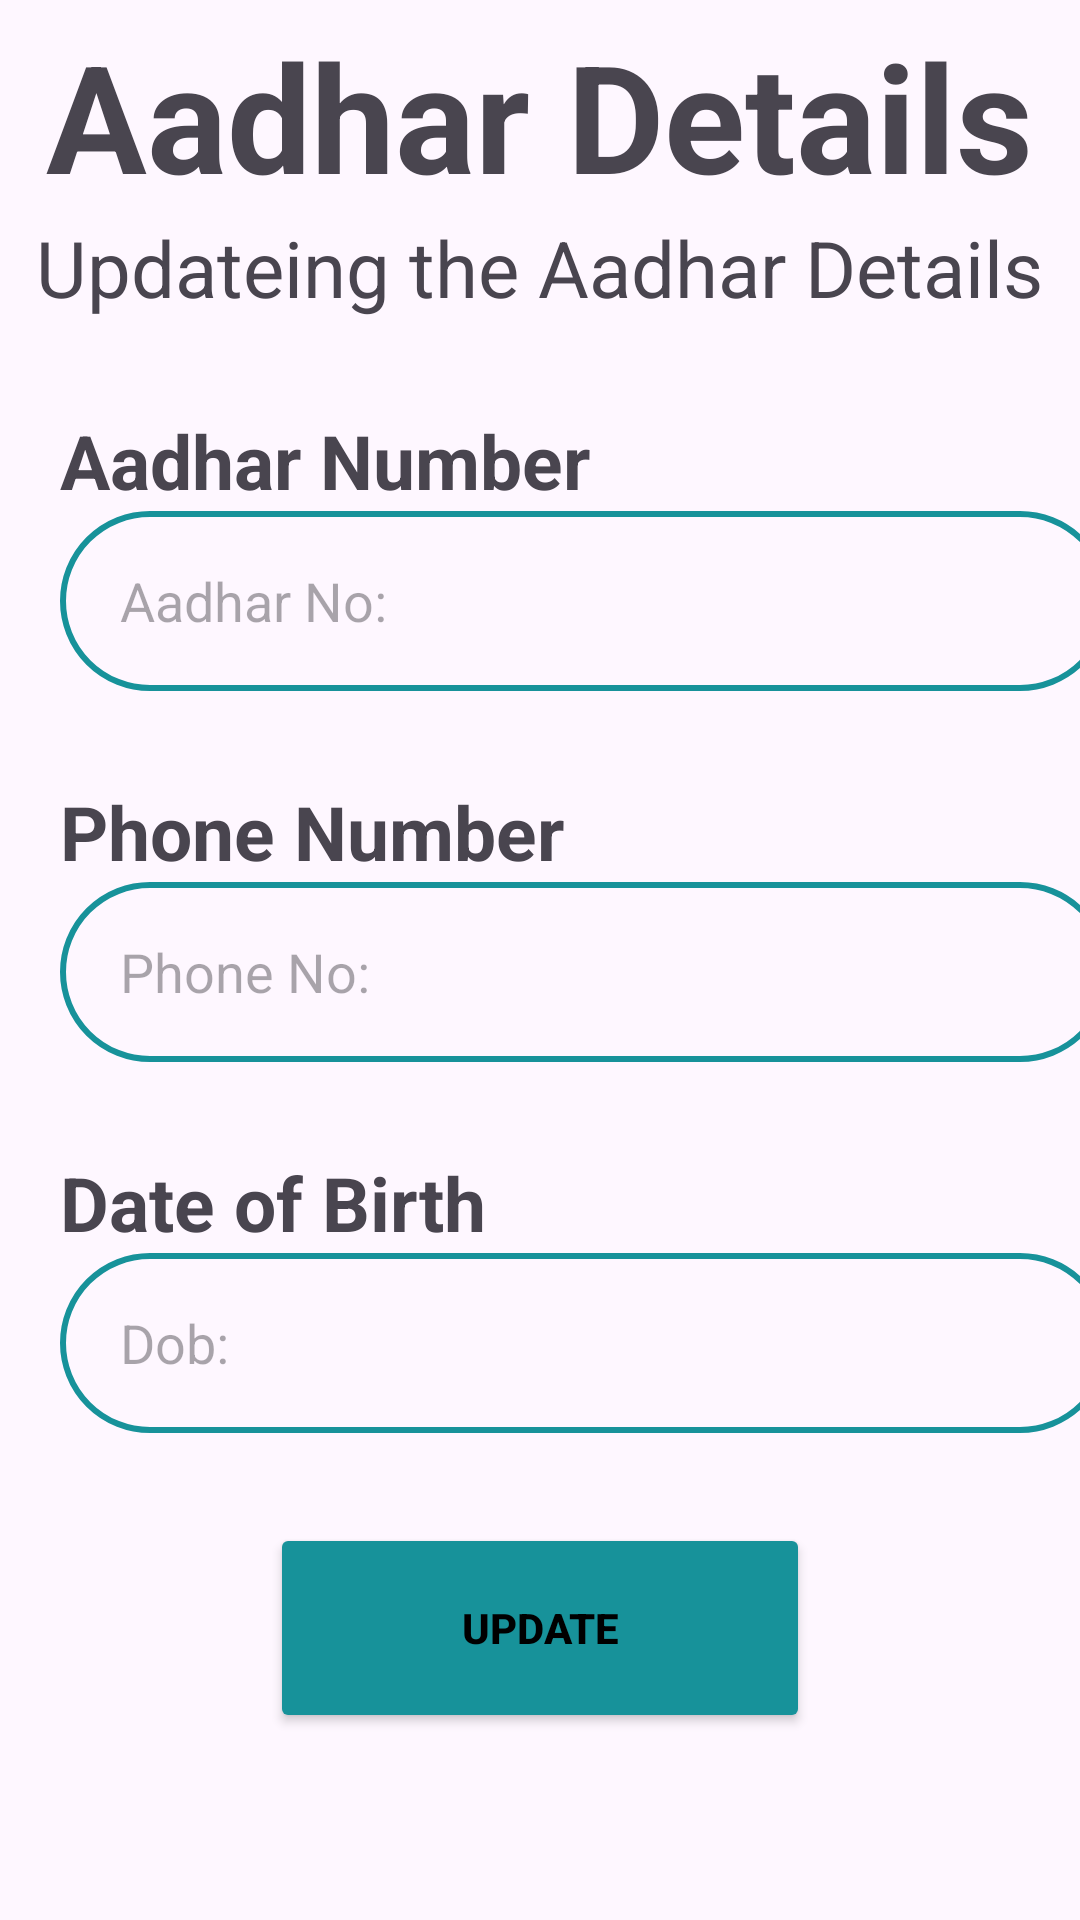

Android layout source for this screen:
<!-- AndroidManifest.xml: application theme Theme.BusPass -->
<!-- res/layout/activity_update_database.xml -->
<?xml version="1.0" encoding="utf-8"?>
<LinearLayout xmlns:android="http://schemas.android.com/apk/res/android"
    xmlns:app="http://schemas.android.com/apk/res-auto"
    xmlns:tools="http://schemas.android.com/tools"
    android:layout_width="match_parent"
    android:layout_height="match_parent"
    tools:context=".UpdateDatabase"
    android:orientation="vertical">

    <TextView
        android:layout_width="wrap_content"
        android:layout_height="wrap_content"
        android:text="Aadhar Details"
        android:textStyle="bold"
        android:textSize="50dp"
        android:layout_gravity="center"
        android:layout_marginTop="5dp">

    </TextView>
    <TextView
        android:layout_width="wrap_content"
        android:layout_height="wrap_content"
        android:text="Updateing the Aadhar Details"
        android:textSize="26dp"
        android:layout_gravity="center">
    </TextView>
    <TextView
        android:layout_width="wrap_content"
        android:layout_height="wrap_content"
        android:text="Aadhar Number"
        android:layout_marginTop="30dp"
        android:textSize="25dp"
        android:textStyle="bold"
        android:layout_marginStart="20dp">
    </TextView>
    <EditText
        android:id="@+id/AdminAadharNumber"
        android:layout_width="350dp"
        android:layout_height="60dp"
        android:hint="Aadhar No:"
        android:layout_marginStart="20dp"
        android:background="@drawable/custom_edittext"
        android:paddingStart="20dp"
        android:inputType="phone"
        android:maxLength="12">
    </EditText>
    <TextView
        android:layout_width="wrap_content"
        android:layout_height="wrap_content"
        android:text="Phone Number"
        android:layout_marginTop="30dp"
        android:textSize="25dp"
        android:textStyle="bold"
        android:layout_marginStart="20dp">
    </TextView>
    <EditText
        android:id="@+id/AdminPhoneNumber"
        android:layout_width="350dp"
        android:layout_height="60dp"
        android:hint="Phone No:"
        android:layout_marginStart="20dp"
        android:background="@drawable/custom_edittext"
        android:paddingStart="20dp"
        android:inputType="phone">
    </EditText>
    <TextView
        android:layout_width="wrap_content"
        android:layout_height="wrap_content"
        android:text="Date of Birth"
        android:layout_marginTop="30dp"
        android:textSize="25dp"
        android:textStyle="bold"
        android:layout_marginStart="20dp">
    </TextView>
    <EditText
        android:id="@+id/AdminDob"
        android:layout_width="350dp"
        android:layout_height="60dp"
        android:hint="Dob:"
        android:layout_marginStart="20dp"
        android:background="@drawable/custom_edittext"
        android:paddingStart="20dp"
        android:inputType="date">
    </EditText>
    <Button
        android:id="@+id/AdminUpdate"
        android:layout_width="180dp"
        android:layout_height="70dp"
        android:layout_gravity="center"
        android:text="Update"
        android:layout_marginTop="30dp"
        android:backgroundTint="@color/app_theme"
        android:textStyle="bold"
        android:textColor="@color/black">
    </Button>

</LinearLayout>
<!-- resources referenced by this layout -->
<resources>
  <color name="app_theme">#17929a</color>
  <color name="black">#FF000000</color>
  <!-- drawable custom_edittext (drawable) -->
  <?xml version="1.0" encoding="utf-8"?>
  <shape xmlns:android="http://schemas.android.com/apk/res/android"
  android:shape="rectangle">
      <stroke
          android:width="2dp"
          android:color="@color/app_theme"/>
      <corners
          android:radius="30dp"/>
  </shape>
  <style name="Theme.BusPass" parent="Base.Theme.BusPass" />
  <style name="Base.Theme.BusPass" parent="Theme.Material3.DayNight.NoActionBar">
          
          
      </style>
</resources>
